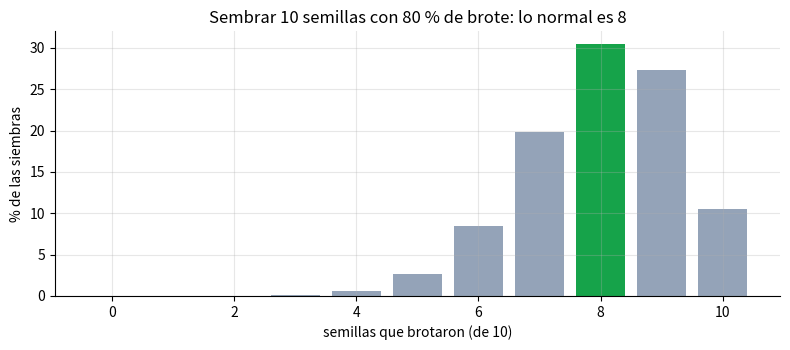
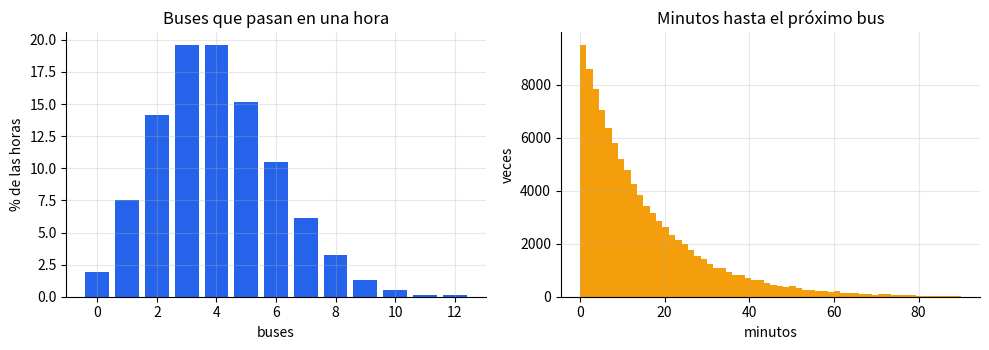
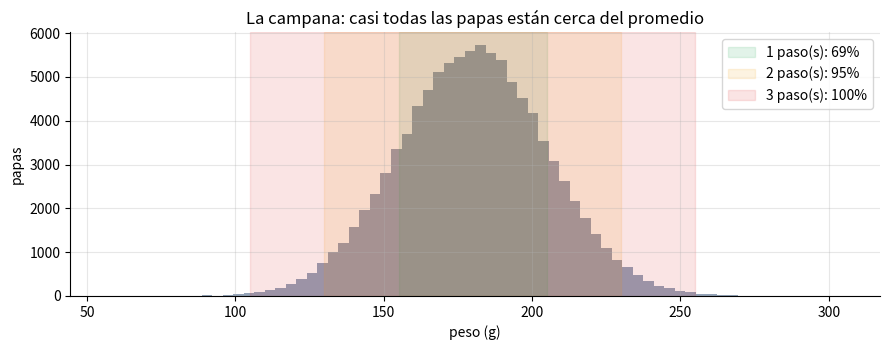

Here is the Python script that generated these plots, in order:
import numpy as np
import pandas as pd
import matplotlib.pyplot as plt

rng = np.random.default_rng(42)                      # semilla fija: siempre salen los mismos numeros
plt.rcParams.update({"axes.grid": True, "grid.alpha": 0.3, "axes.spines.top": False, "axes.spines.right": False})

siembras = rng.binomial(n=10, p=0.80, size=10_000)                 # 10 000 siembras de 10 semillas; cada una cuenta cuantas brotaron
frecuencia = np.bincount(siembras, minlength=11) / len(siembras) * 100

print(pd.DataFrame({"semillas que brotan": range(11), "% de las siembras": frecuencia.round(1)}).query("`% de las siembras` > 0").to_string(index=False))
print(f"\nLo mas comun: {frecuencia.argmax()} semillas | 9 o mas: {(siembras >= 9).mean():.0%} de las veces | 5 o menos: {(siembras <= 5).mean():.1%}")

plt.figure(figsize=(8, 3.6))
plt.bar(range(11), frecuencia, color=["#16a34a" if k == frecuencia.argmax() else "#94a3b8" for k in range(11)])
plt.xlabel("semillas que brotaron (de 10)"); plt.ylabel("% de las siembras"); plt.title("Sembrar 10 semillas con 80 % de brote: lo normal es 8"); plt.tight_layout(); plt.show()

assert frecuencia.argmax() == 8
assert abs((siembras >= 9).mean() - 0.376) < 0.02 and (siembras <= 5).mean() < 0.05

buses_por_hora = rng.poisson(lam=4, size=10_000)                     # cuantos buses pasan en cada una de 10 000 horas
esperas = rng.exponential(scale=15, size=100_000)                    # minutos hasta el proximo bus

print(f"Promedio de buses por hora: {buses_por_hora.mean():.2f} | horas SIN ningun bus: {(buses_por_hora == 0).mean():.1%}")
print(f"Espera promedio: {esperas.mean():.1f} min | esperas de mas de 30 minutos: {(esperas > 30).mean():.1%}")

# ¿El bus 'se acerca' mientras esperas? Miramos solo a quienes YA esperaron 10 minutos
ya_esperaron = esperas[esperas > 10] - 10                            # minutos que les faltaban despues de esos 10
print(f"Si ya esperaste 10 minutos, aun te faltan en promedio {ya_esperaron.mean():.1f} minutos (igual que al llegar!)")

fig, ejes = plt.subplots(1, 2, figsize=(10, 3.6))
ejes[0].bar(range(13), np.bincount(buses_por_hora, minlength=13)[:13] / len(buses_por_hora) * 100, color="#2563eb"); ejes[0].set(title="Buses que pasan en una hora", xlabel="buses", ylabel="% de las horas")
ejes[1].hist(esperas, bins=60, range=(0, 90), color="#f59e0b"); ejes[1].set(title="Minutos hasta el próximo bus", xlabel="minutos", ylabel="veces")
plt.tight_layout(); plt.show()

assert abs(buses_por_hora.mean() - 4) < 0.1 and abs((buses_por_hora == 0).mean() - 0.0183) < 0.006
assert abs(esperas.mean() - 15) < 0.5 and abs(ya_esperaron.mean() - 15) < 0.5

pesos = rng.normal(180, 25, 100_000)                                  # peso de 100 000 papas (gramos)
prom, paso = 180, 25
dentro = {k: (np.abs(pesos - prom) < k * paso).mean() for k in (1, 2, 3)}
tabla = pd.DataFrame({"rango de pesos (g)": [f"{prom - k * paso} a {prom + k * paso}" for k in (1, 2, 3)],
                      "% de las papas dentro": [dentro[k] * 100 for k in (1, 2, 3)]}, index=["1 paso", "2 pasos", "3 pasos"])
print(tabla.round(1))
print(f"\nPapas de mas de 255 g (3 pasos arriba): {(pesos > 255).mean():.2%} | de menos de 105 g: {(pesos < 105).mean():.2%}")

plt.figure(figsize=(9, 3.6))
plt.hist(pesos, bins=70, color="#94a3b8")
for k, c in zip((1, 2, 3), ("#16a34a", "#f59e0b", "#dc2626")):
    plt.axvspan(prom - k * paso, prom + k * paso, color=c, alpha=0.12, label=f"{k} paso(s): {dentro[k]:.0%}")
plt.xlabel("peso (g)"); plt.ylabel("papas"); plt.title("La campana: casi todas las papas están cerca del promedio"); plt.legend(); plt.tight_layout(); plt.show()

assert abs(dentro[1] - 0.68) < 0.01 and abs(dentro[2] - 0.95) < 0.01 and dentro[3] > 0.99

# Escribe tu código aquí

# siembras12 = rng.binomial(...)
# prob_10_o_mas = ...
